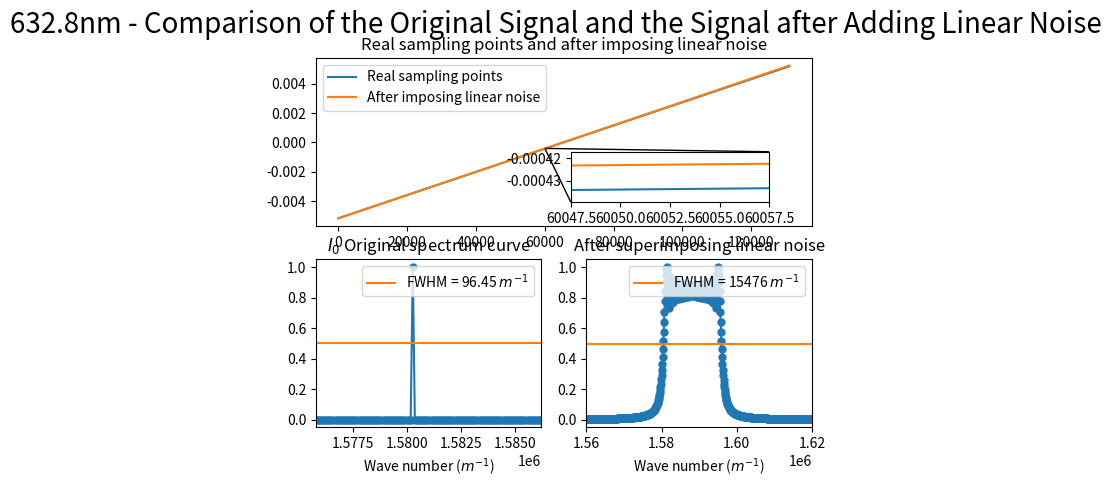

Here is the Python script that generated this plot:
import numpy as np
import matplotlib.pyplot as plt
from scipy.fftpack import fft
from pylab import *
from mpl_toolkits.axes_grid1.inset_locator import mark_inset
from mpl_toolkits.axes_grid1.inset_locator import inset_axes

#######################################################################################
# 本程序模拟有限扫描长度误差误差影响下的傅里叶变换光谱测量系统的光谱测量曲线
# 程序具体参数如下：
#   - 采样间隔选取 79.1nm
#   - 干涉图波长选取 632.8nm
#   - 干涉图采样点数选取 2^17 131072（该点数下仿真图像最佳）
#   - 本实验只叠加一种噪声---线性噪声
#   - 实验目的在于模拟累积的线性噪声叠加后对信号的影响，同时在此基础上观察扫描长度增加对信号点影响
#######################################################################################

def GetFFT(I0, Iw0, n0):
    Y0 = 2*abs(fft(I0,n0))
    Y0_max = max(Y0);
    Y0 = Y0/Y0_max
    Y0 = Y0[:int(n0/2)]

    Yw0 = 2*abs(fft(Iw0,n0))
    Yw0_max = max(Yw0);
    Yw0 = Yw0/Yw0_max
    Yw0 = Yw0[:int(n0/2)]
    return Y0, Yw0


# 波长为632.8nm
laimda0 = 632.8*10**(-9)
# 79.1nm的采样间隔 
i = 79.1*10**(-9)
# 中心点的采样频
sigma0 = 1/laimda0
p1 = (-1)*(2**16)*79.1*10**(-9)
# 2**n个点 
p2 = (2**16-1)*79.1*10**(-9)
# 无补零 
x0 = np.arange(p1, p2, i)
x0_error = np.arange(p1, p2, i)
n0 = n1 = 2**(int(np.log2(len(x0)))+1)
print("n0 length = %d" %n0)

###################################################
#  此部分为叠加线性噪声
###################################################
I0 = np.cos(2*np.pi*sigma0*x0)
noise_linear = linspace(0,i/100,len(x0))

for j in range(1, len(x0)):
    x0_error[j] = x0_error[j-1] + noise_linear[j] + i


# 直线
Iw2 = np.cos(2*np.pi*sigma0*(x0_error))

# 直线
Y0, Yw2 = GetFFT(I0, Iw2, n0)

# 设置频谱图的横坐标
fs_2 = 1/i*np.arange(n0/2)/n0

best_Y0_average_range = 0.5*np.ones((Yw2.size, 1))
p_2 = np.arange(len(x0))

# 绘制直线

figure(1)
ax = plt.subplot(2,1,1)
axins_plot1, = plt.plot(x0)
axins_plot2, = plt.plot(x0_error)
plt.title("Real sampling points and after imposing linear noise")

plt.legend(handles=[axins_plot1, axins_plot2],labels=['Real sampling points', 'After imposing linear noise'], loc='upper left')

# 嵌入绘制局部放大图的坐标系
axins = inset_axes(ax, width="40%", height="30%",loc='lower left',
                   bbox_to_anchor=(0.5, 0.1, 1, 1),
                   bbox_transform=ax.transAxes)

# 在子坐标系中绘制原始数据
axins.plot(p_2, x0)
axins.plot(p_2, x0_error)


# 设置放大区间
zone_left = 60050
zone_right = 60055

# 坐标轴的扩展比例（根据实际数据调整）
x_ratio = 0.5 # x轴显示范围的扩展比例
y_ratio = 0.5 # y轴显示范围的扩展比例

# X轴的显示范围
xlim0 = p_2[zone_left]-(p_2[zone_right]-p_2[zone_left])*x_ratio
xlim1 = p_2[zone_right]+(p_2[zone_right]-p_2[zone_left])*x_ratio

# Y轴的显示范围
y = np.hstack((x0[zone_left:zone_right], x0_error[zone_left:zone_right]))
ylim0 = np.min(y)-(np.max(y)-np.min(y))*y_ratio
ylim1 = np.max(y)+(np.max(y)-np.min(y))*y_ratio

# 调整子坐标系的显示范围
axins.set_xlim(xlim0, xlim1)
axins.set_ylim(ylim0, ylim1)

# 建立父坐标系与子坐标系的连接线
# loc1 loc2: 坐标系的四个角
# 1 (右上) 2 (左上) 3(左下) 4(右下)
mark_inset(ax, axins, loc1=3, loc2=1, fc="none", ec='k', lw=1)



subplot(2,2,3)
plt.plot(fs_2, Y0, marker='o', ms=5)
x2, = plt.plot(fs_2,best_Y0_average_range)
plt.legend(handles=[x2],labels=['FWHM = 96.45 $m^{-1}$'], loc='upper right')
plt.title("$I_0$ Original spectrum curve")
plt.xlim(1.5758*(10**6), 1.58622*(10**6))
plt.xlabel('Wave number ($m^{-1}$)')

subplot(2,2,4)
plt.plot(fs_2, Yw2, marker='o', ms=5)
x1, = plt.plot(fs_2,best_Y0_average_range)
plt.title("After superimposing linear noise")
plt.legend(handles=[x1],labels=['FWHM = 15476 $m^{-1}$'], loc='upper right')
plt.xlim(1.56*(10**6), 1.62*(10**6))
plt.xlabel('Wave number ($m^{-1}$)')


plt.suptitle("632.8nm - Comparison of the Original Signal and the Signal after Adding Linear Noise", fontsize = 20)


plt.show()
